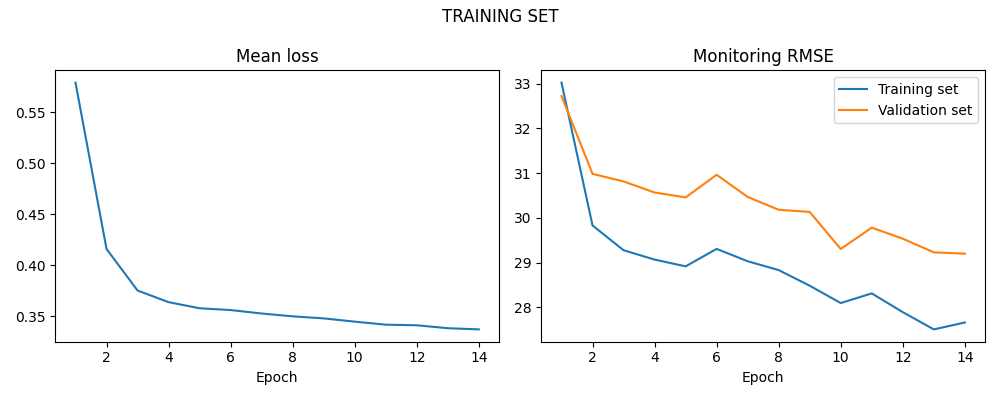

Source data for this figure (header and first rows):
LOSS, LOSS_SIM, LOSS_VAL
0.5789, 33.02, 32.72
0.4159, 29.83, 30.98
0.3753, 29.28, 30.82
0.3639, 29.07, 30.57
0.3579, 28.92, 30.46
0.3561, 29.31, 30.96
0.3527, 29.03, 30.47
0.35, 28.84, 30.18
0.348, 28.49, 30.13
0.3448, 28.1, 29.31
0.3418, 28.32, 29.78
0.3412, 27.9, 29.54
0.3383, 27.51, 29.23
0.3372, 27.66, 29.2
